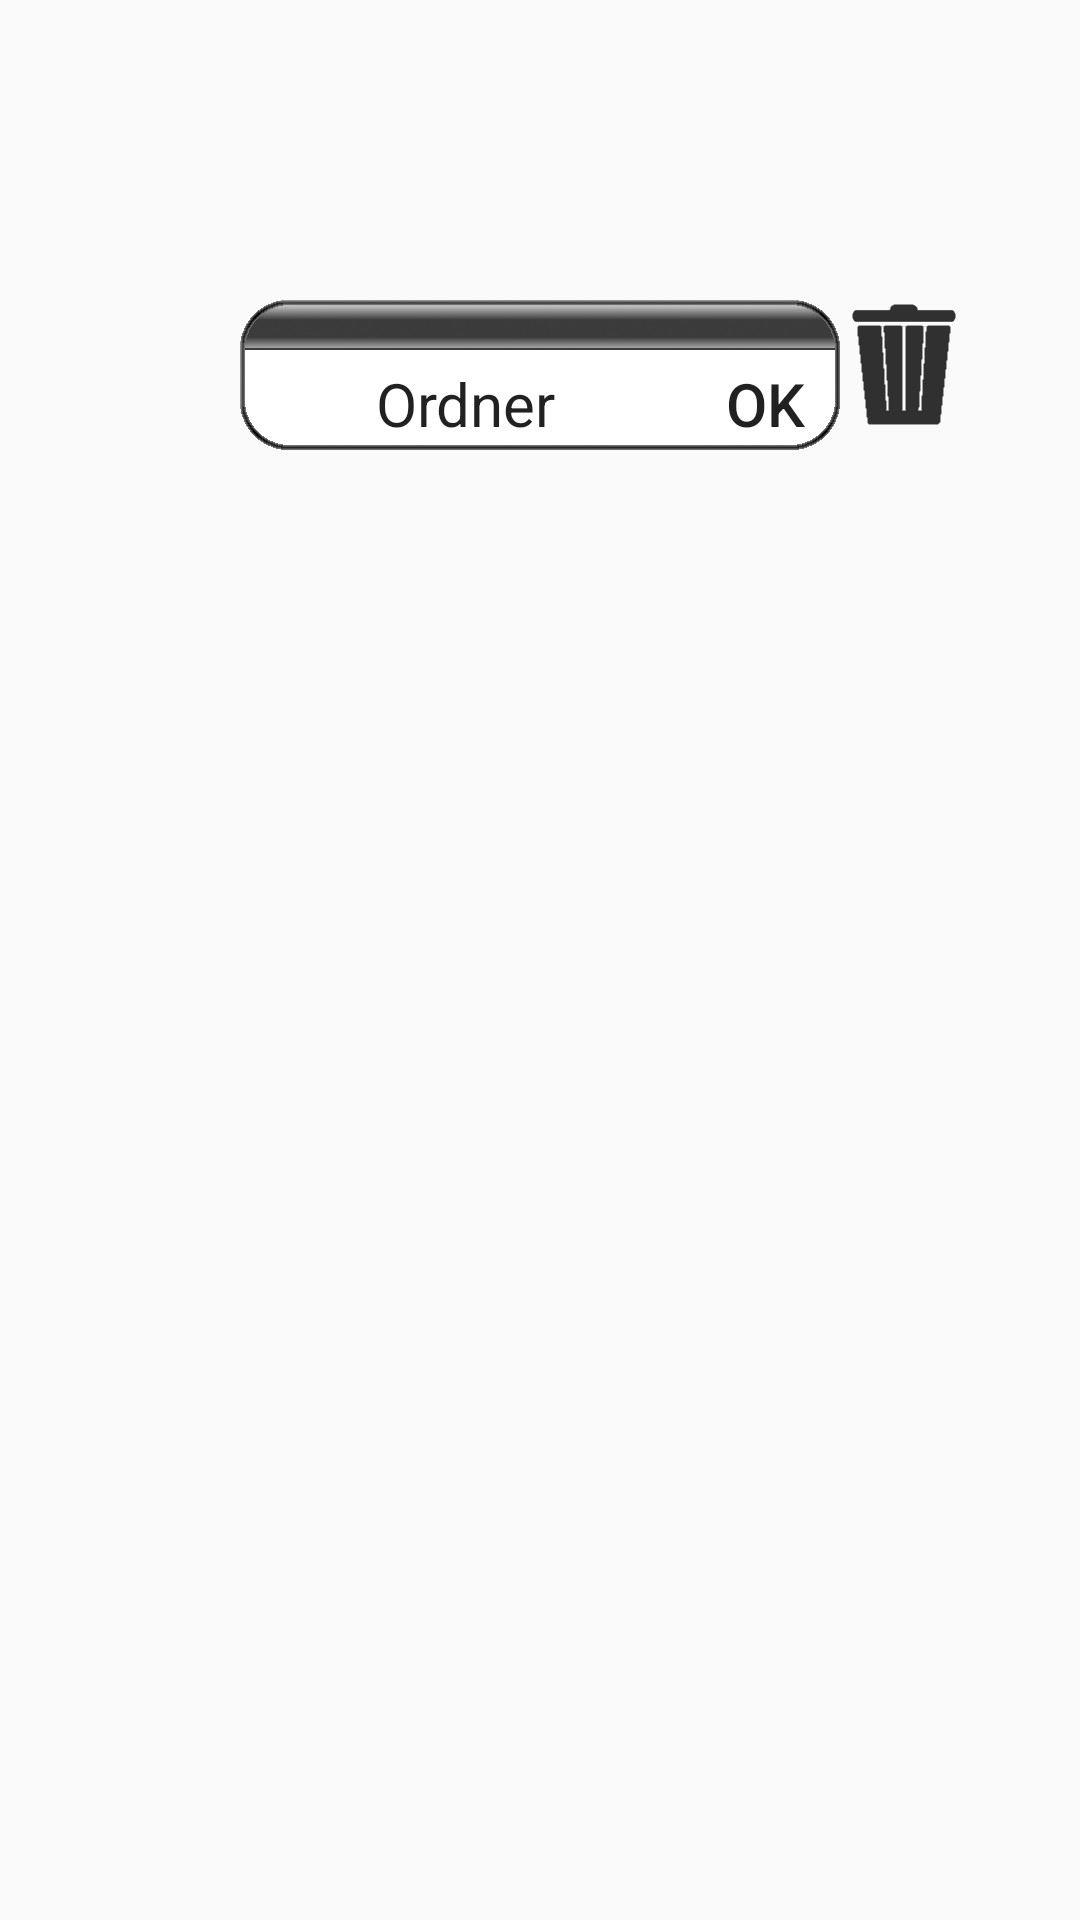

Reconstruct the res/layout file that produces this screen, plus the resources it refers to.
<!-- AndroidManifest.xml: application theme AppTheme -->
<!-- res/layout/activity_rename_folder.xml -->
<RelativeLayout xmlns:android="http://schemas.android.com/apk/res/android"
    xmlns:tools="http://schemas.android.com/tools"
    android:layout_width="match_parent"
    android:layout_height="match_parent"
    tools:context="${relativePackage}.${activityClass}" >

    <LinearLayout
        android:id="@+id/linearLayout1"
        android:layout_width="wrap_content"
        android:layout_height="wrap_content"
        android:layout_alignParentTop="true"
        android:layout_centerHorizontal="true"
        android:layout_marginTop="100dp"
        android:layout_weight="0.63"
        android:background="@drawable/newfolder"
        android:orientation="horizontal" >

        <EditText
            android:id="@+id/editText2"
            android:layout_width="150dp"
            android:layout_height="wrap_content"
            android:background="@null"
            android:gravity="center"
            android:height="45dp"
            android:text="Ordner"
            android:textAppearance="@null"
            android:textSize="20sp" />

        <Button
            android:id="@+id/button1"
            style="?android:attr/buttonStyleSmall"
            android:layout_width="wrap_content"
            android:layout_height="wrap_content"
            android:layout_weight="0.36"
            android:background="@null"
            android:gravity="center_vertical|center_horizontal|bottom"
            android:height="45dp"
            android:text="OK"
            android:textSize="20sp" />
    </LinearLayout>

    <ImageButton
        android:id="@+id/imageButton3"
        android:layout_width="wrap_content"
        android:layout_height="wrap_content"
        android:layout_alignTop="@+id/linearLayout1"
        android:layout_toRightOf="@+id/linearLayout1"
        android:background="@null"
        android:src="@drawable/trashcan" />

</RelativeLayout>
<!-- resources referenced by this layout -->
<resources>
  <!-- drawable newfolder: png bitmap (drawable-xxhdpi, 13730 bytes) -->
  <!-- drawable trashcan: png bitmap (drawable-xxhdpi, 1543 bytes) -->
  <style name="AppTheme" parent="AppBaseTheme">
          
      </style>
  <style name="AppBaseTheme" parent="Theme.AppCompat.Light">
          
      </style>
</resources>
